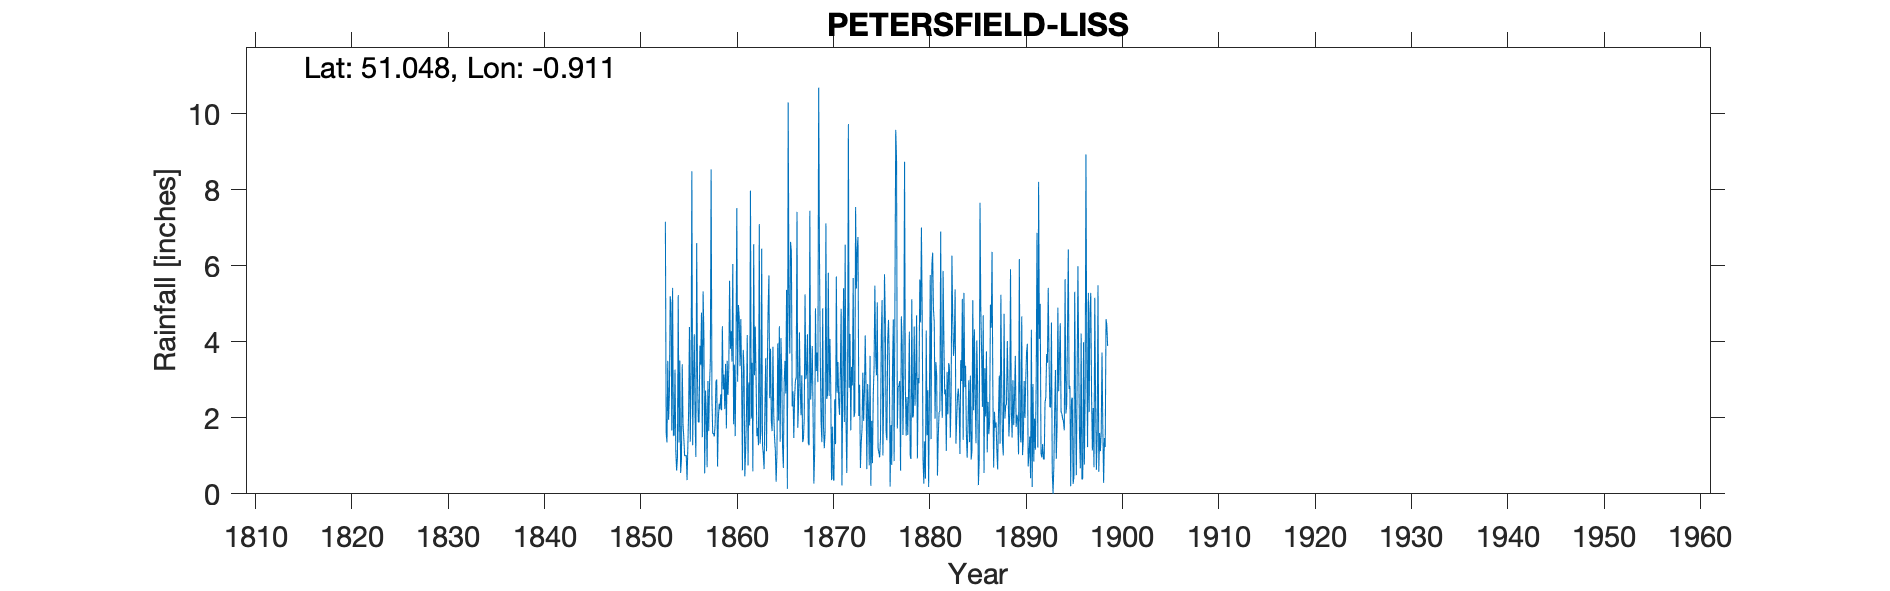

The data file committed next to this chart (first rows):
PETERSFIELD LISS, , , , , , , , , , , , , , , , , , , , , , , 
Grid ref, ÿSU 764 282, Long, -0.9112, Lat, 51.05, Elevation, 250, ft, , , , , , , , , , , , , , , 
Station no, RR342, , , , , , , , , , , , , , , , , , , , , , 
, 1850, 1851, 1852, 1853, 1854, 1855, 1856, 1857, 1858, 1859, 1860, 1861, 1862, 1863, 1864, 1865, 1866, 1867, 1868, 1869, 1870, 1871, 1872
January, , , , 7.16, 3.27, 1, 4.2, 4.16, 1.6, 2.75, 6.05, 0.62, 3.45, 6.45, 1.92, 4.1, 6.63, 2.81, 7.45, 6.25, 2.58, 2.41, 9.73
February, , , , 1.61, 1.12, 1, 2.02, 0.54, 1.51, 3.14, 1.83, 3.79, 0.59, 1.28, 1.65, 3.17, 6.37, 2.07, 2.48, 3.6, 4.08, 2.08, 2.79
March, , , , 1.35, 0.61, 1.02, 0.97, 2.72, 1.83, 2.23, 3.4, 3.28, 6.57, 1.04, 3.87, 1.24, 2.3, 3.12, 3.04, 1.89, 2.86, 3.24, 4.21
April, , , , 3.5, 0.94, 0.36, 6.6, 2.12, 2.95, 3.42, 1.52, 0.46, 3.12, 0.65, 2.11, 0.68, 2.7, 1.36, 3.89, 1.36, 0.36, 4.87, 1.67
May, , , , 1.95, 5.23, 1.25, 3.11, 0.7, 3.01, 1.72, 3.76, 1.15, 4.4, 2.27, 1.49, 2.92, 1.47, 1.45, 2.09, 4.88, 1.77, 0.22, 3.34
June, , , , 2.61, 1.35, 2.23, 1.9, 2.97, 0.72, 3.5, 7.52, 2.06, 3.03, 3.57, 1.14, 3.5, 2.53, 1.98, 0.27, 1.76, 0.4, 2.86, 2.85
July, , , , 5.2, 3.51, 4.39, 1.88, 1.65, 1.97, 2.6, 2.95, 4.18, 1.52, 1.12, 0.32, 2.64, 2.98, 5.25, 1.1, 1.2, 0.35, 5.41, 5.68
August, , , , 5.02, 0.55, 1.37, 3.9, 2.86, 2.37, 3.28, 4.97, 0.75, 1.74, 3.33, 1.05, 5.37, 3.05, 3.02, 4.88, 1.63, 2.49, 1.89, 2.02
September, , , , 1.67, 0.9, 3.05, 3.4, 3.49, 2.22, 5.61, 4.65, 2.93, 1.28, 4.86, 3.96, 0.13, 7.42, 3.19, 3.23, 7.12, 1.31, 6.56, 2.13
October, , , , 5.42, 3.41, 8.49, 4.77, 8.54, 2.62, 3.82, 3.36, 1.8, 7.1, 5.75, 1.93, 10.3, 1.74, 4.2, 3.72, 2.5, 5.72, 2.02, 7.55
November, , , , 1.54, 1.84, 1.28, 1.49, 2.51, 2.2, 4.28, 4.6, 7.98, 1.32, 2.52, 4.41, 5.07, 2.39, 1.34, 2.94, 2.61, 2.66, 0.55, 5.4
December, , , , 1.53, 1.45, 2.97, 5.33, 1.58, 4.41, 3.48, 2.96, 1.98, 1.67, 3.82, 1.37, 3.69, 4.25, 1.28, 10.69, 5.82, 3.47, 2.61, 6.44
Total, , , , 38.56, 24.18, 28.41, 39.57, 33.84, 27.41, 39.83, 47.57, 30.98, 35.79, 36.66, 25.22, 42.81, 43.83, 31.07, 45.78, 40.62, 28.05, 34.72, 53.81
